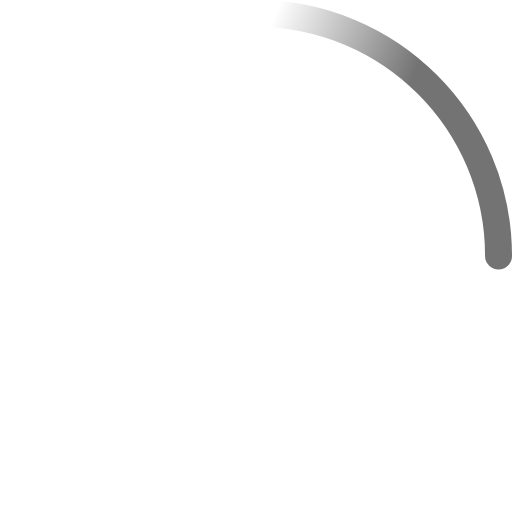
t = 0.00 s
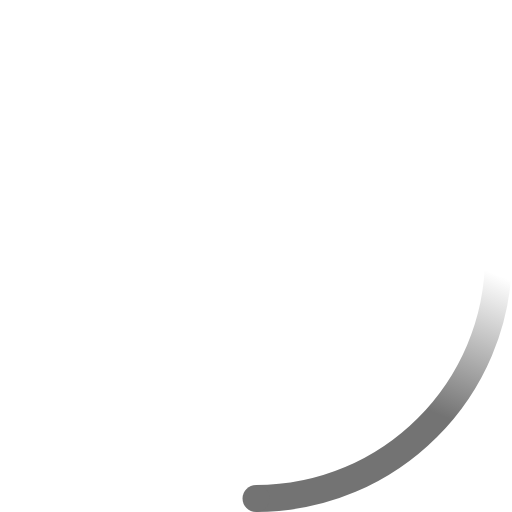
t = 0.23 s
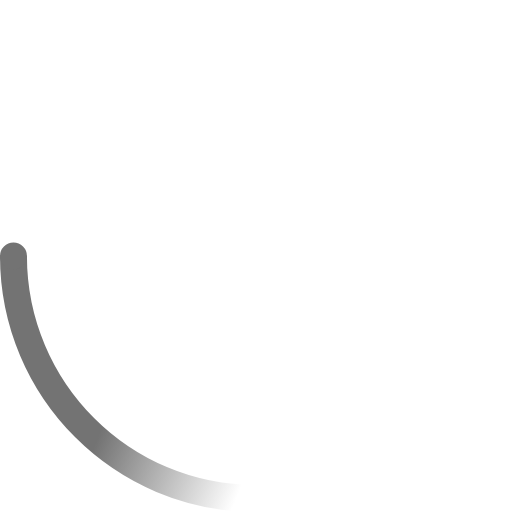
t = 0.45 s
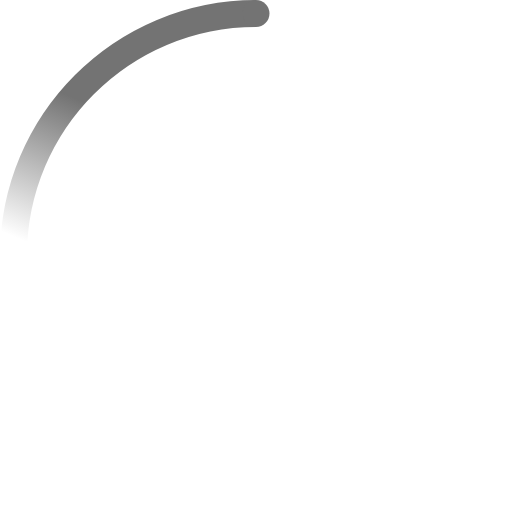
t = 0.68 s

The animated SVG that drew these frames (rendered in a browser with its animation timeline set to each time). Animation: 2 SMIL elements (animateTransform=2); one cycle of 0.90 s, repeats indefinitely.

<!-- By Sam Herbert (@sherb), for everyone. More @ http://goo.gl/7AJzbL -->
<svg width="38" height="38" viewBox="0 0 38 38" fill="#737373" xmlns="http://www.w3.org/2000/svg">
    <defs>
        <linearGradient x1="8.042%" y1="0%" x2="65.682%" y2="23.865%" id="a">
            <stop stop-color="#737373" stop-opacity="0" offset="0%"/>
            <stop stop-color="#737373" stop-opacity=".631" offset="63.146%"/>
            <stop stop-color="#737373" offset="100%"/>
        </linearGradient>
    </defs>
    <g fill="none" fill-rule="evenodd">
        <g transform="translate(1 1)">
            <path d="M36 18c0-9.94-8.06-18-18-18" id="Oval-2" stroke="url(#a)" stroke-width="2">
                <animateTransform
                    attributeName="transform"
                    type="rotate"
                    from="0 18 18"
                    to="360 18 18"
                    dur="0.9s"
                    repeatCount="indefinite" />
            </path>
            <circle fill="#737373" cx="36" cy="18" r="1">
                <animateTransform
                    attributeName="transform"
                    type="rotate"
                    from="0 18 18"
                    to="360 18 18"
                    dur="0.9s"
                    repeatCount="indefinite" />
            </circle>
        </g>
    </g>
</svg>
